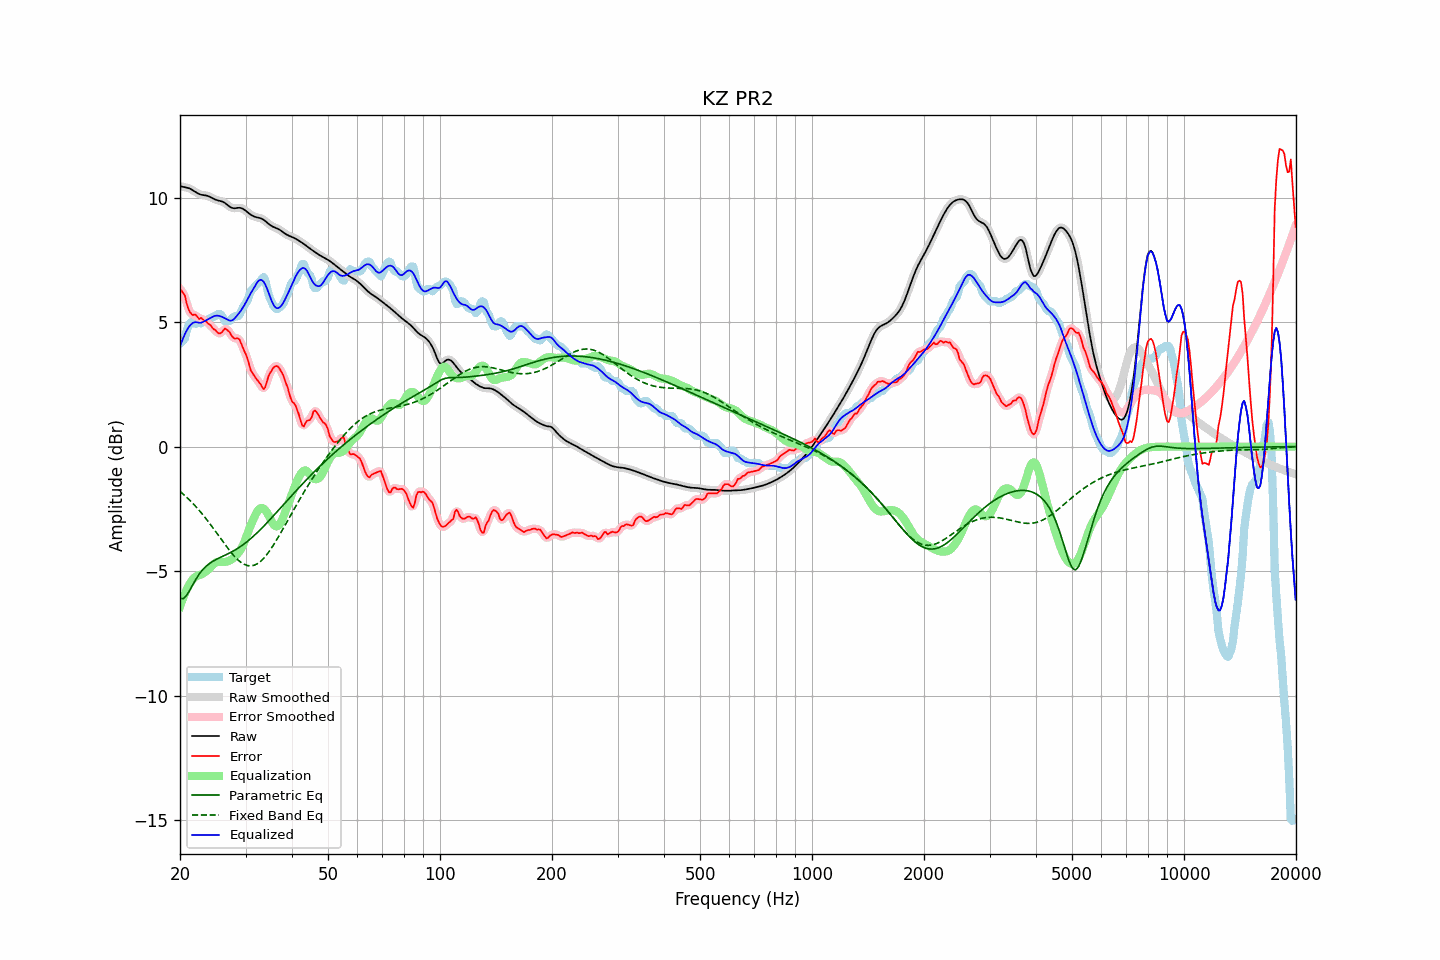

The file beside this chart, header and first rows:
frequency, raw, error, smoothed, error_smoothed, equalization, parametric_eq, fixed_band_eq, equalized_raw, equalized_smoothed, target
20.00, 10.46, 6.33, 10.46, 6.34, -6.44, -6.10, -1.80, 4.03, 4.02, 4.14
20.20, 10.45, 6.26, 10.45, 6.26, -6.25, -6.11, -1.85, 4.20, 4.20, 4.19
20.40, 10.43, 6.16, 10.44, 6.15, -6.07, -6.11, -1.91, 4.36, 4.37, 4.27
20.61, 10.42, 6.08, 10.42, 6.01, -5.91, -6.05, -1.97, 4.51, 4.51, 4.34
20.81, 10.41, 5.79, 10.41, 5.81, -5.77, -5.99, -2.03, 4.64, 4.64, 4.62
21.02, 10.39, 5.57, 10.39, 5.60, -5.64, -5.88, -2.09, 4.76, 4.76, 4.82
21.23, 10.37, 5.42, 10.37, 5.42, -5.52, -5.78, -2.15, 4.85, 4.85, 4.94
21.44, 10.34, 5.34, 10.34, 5.34, -5.42, -5.66, -2.21, 4.92, 4.91, 5.00
21.66, 10.30, 5.28, 10.30, 5.30, -5.33, -5.54, -2.28, 4.97, 4.97, 5.02
21.87, 10.26, 5.31, 10.26, 5.29, -5.26, -5.43, -2.35, 5.00, 5.00, 4.95
22.09, 10.21, 5.28, 10.21, 5.25, -5.21, -5.32, -2.42, 5.00, 5.00, 4.94
22.31, 10.18, 5.20, 10.18, 5.21, -5.19, -5.22, -2.49, 4.99, 4.99, 4.97
22.54, 10.15, 5.12, 10.15, 5.17, -5.17, -5.12, -2.57, 4.98, 4.98, 5.02
22.76, 10.12, 5.17, 10.12, 5.13, -5.15, -5.04, -2.64, 4.98, 4.98, 4.95
22.99, 10.11, 5.12, 10.11, 5.12, -5.11, -4.95, -2.72, 5.00, 5.00, 4.98
23.22, 10.10, 5.06, 10.10, 5.09, -5.07, -4.89, -2.80, 5.03, 5.03, 5.04
23.45, 10.09, 5.05, 10.09, 5.03, -5.02, -4.82, -2.88, 5.07, 5.06, 5.04
23.69, 10.07, 4.98, 10.07, 4.98, -4.97, -4.77, -2.96, 5.10, 5.10, 5.10
23.92, 10.05, 4.92, 10.05, 4.93, -4.92, -4.71, -3.05, 5.14, 5.14, 5.14
24.16, 10.02, 4.89, 10.02, 4.86, -4.85, -4.67, -3.13, 5.17, 5.17, 5.14
24.40, 9.99, 4.78, 9.99, 4.80, -4.78, -4.63, -3.22, 5.21, 5.21, 5.20
24.65, 9.95, 4.72, 9.96, 4.73, -4.72, -4.59, -3.31, 5.24, 5.24, 5.24
24.89, 9.92, 4.69, 9.93, 4.66, -4.67, -4.55, -3.40, 5.26, 5.26, 5.24
25.14, 9.90, 4.60, 9.90, 4.60, -4.64, -4.52, -3.49, 5.26, 5.26, 5.30
25.39, 9.88, 4.55, 9.88, 4.56, -4.63, -4.49, -3.58, 5.26, 5.26, 5.34
25.65, 9.87, 4.55, 9.87, 4.55, -4.63, -4.46, -3.67, 5.24, 5.24, 5.32
25.91, 9.85, 4.59, 9.85, 4.61, -4.64, -4.42, -3.76, 5.22, 5.22, 5.26
26.16, 9.83, 4.67, 9.82, 4.67, -4.64, -4.39, -3.85, 5.19, 5.19, 5.15
26.43, 9.79, 4.75, 9.79, 4.71, -4.63, -4.36, -3.94, 5.15, 5.15, 5.04
26.69, 9.74, 4.70, 9.74, 4.71, -4.62, -4.33, -4.02, 5.12, 5.12, 5.04
26.96, 9.69, 4.65, 9.68, 4.66, -4.60, -4.30, -4.11, 5.09, 5.08, 5.04
27.23, 9.63, 4.59, 9.64, 4.57, -4.57, -4.27, -4.19, 5.06, 5.06, 5.05
27.50, 9.60, 4.46, 9.60, 4.47, -4.54, -4.23, -4.27, 5.06, 5.06, 5.14
27.77, 9.58, 4.39, 9.58, 4.40, -4.49, -4.20, -4.35, 5.10, 5.10, 5.19
28.05, 9.58, 4.34, 9.58, 4.35, -4.42, -4.16, -4.42, 5.15, 5.15, 5.24
28.33, 9.58, 4.35, 9.58, 4.36, -4.36, -4.12, -4.48, 5.23, 5.22, 5.24
28.62, 9.59, 4.36, 9.59, 4.34, -4.29, -4.08, -4.55, 5.30, 5.30, 5.24
28.90, 9.60, 4.31, 9.59, 4.28, -4.21, -4.04, -4.60, 5.39, 5.38, 5.29
29.19, 9.58, 4.15, 9.58, 4.15, -4.11, -4.00, -4.65, 5.47, 5.47, 5.43
29.48, 9.56, 3.98, 9.56, 4.00, -3.99, -3.95, -4.70, 5.57, 5.57, 5.58
29.78, 9.52, 3.84, 9.52, 3.85, -3.84, -3.90, -4.73, 5.68, 5.68, 5.68
30.08, 9.47, 3.70, 9.47, 3.69, -3.67, -3.85, -4.76, 5.80, 5.80, 5.77
30.38, 9.42, 3.53, 9.42, 3.50, -3.49, -3.80, -4.78, 5.93, 5.93, 5.89
30.68, 9.37, 3.29, 9.37, 3.30, -3.32, -3.75, -4.79, 6.05, 6.05, 6.07
30.99, 9.32, 3.07, 9.32, 3.11, -3.16, -3.70, -4.79, 6.16, 6.16, 6.25
31.30, 9.28, 2.96, 9.28, 2.95, -3.01, -3.64, -4.78, 6.27, 6.27, 6.32
31.61, 9.25, 2.86, 9.25, 2.85, -2.87, -3.58, -4.77, 6.38, 6.38, 6.39
31.93, 9.22, 2.76, 9.23, 2.77, -2.73, -3.52, -4.74, 6.49, 6.49, 6.46
32.24, 9.21, 2.68, 9.21, 2.68, -2.61, -3.46, -4.71, 6.60, 6.60, 6.53
32.57, 9.19, 2.60, 9.19, 2.60, -2.53, -3.40, -4.67, 6.67, 6.67, 6.59
32.89, 9.18, 2.52, 9.18, 2.50, -2.48, -3.33, -4.62, 6.70, 6.70, 6.66
33.22, 9.15, 2.41, 9.15, 2.39, -2.47, -3.27, -4.56, 6.68, 6.68, 6.74
33.55, 9.12, 2.31, 9.11, 2.35, -2.49, -3.20, -4.49, 6.63, 6.62, 6.81
33.89, 9.07, 2.38, 9.07, 2.42, -2.55, -3.14, -4.42, 6.52, 6.52, 6.68
34.23, 9.01, 2.60, 9.01, 2.58, -2.64, -3.07, -4.34, 6.37, 6.37, 6.41
34.57, 8.96, 2.82, 8.96, 2.78, -2.75, -3.00, -4.25, 6.20, 6.21, 6.14
34.92, 8.90, 2.95, 8.91, 2.95, -2.88, -2.93, -4.16, 6.03, 6.03, 5.95
35.27, 8.86, 3.05, 8.86, 3.07, -3.01, -2.86, -4.07, 5.86, 5.86, 5.81
35.62, 8.83, 3.16, 8.83, 3.16, -3.12, -2.79, -3.97, 5.71, 5.71, 5.67
35.97, 8.80, 3.22, 8.80, 3.22, -3.19, -2.72, -3.86, 5.62, 5.62, 5.58
... 635 more rows
